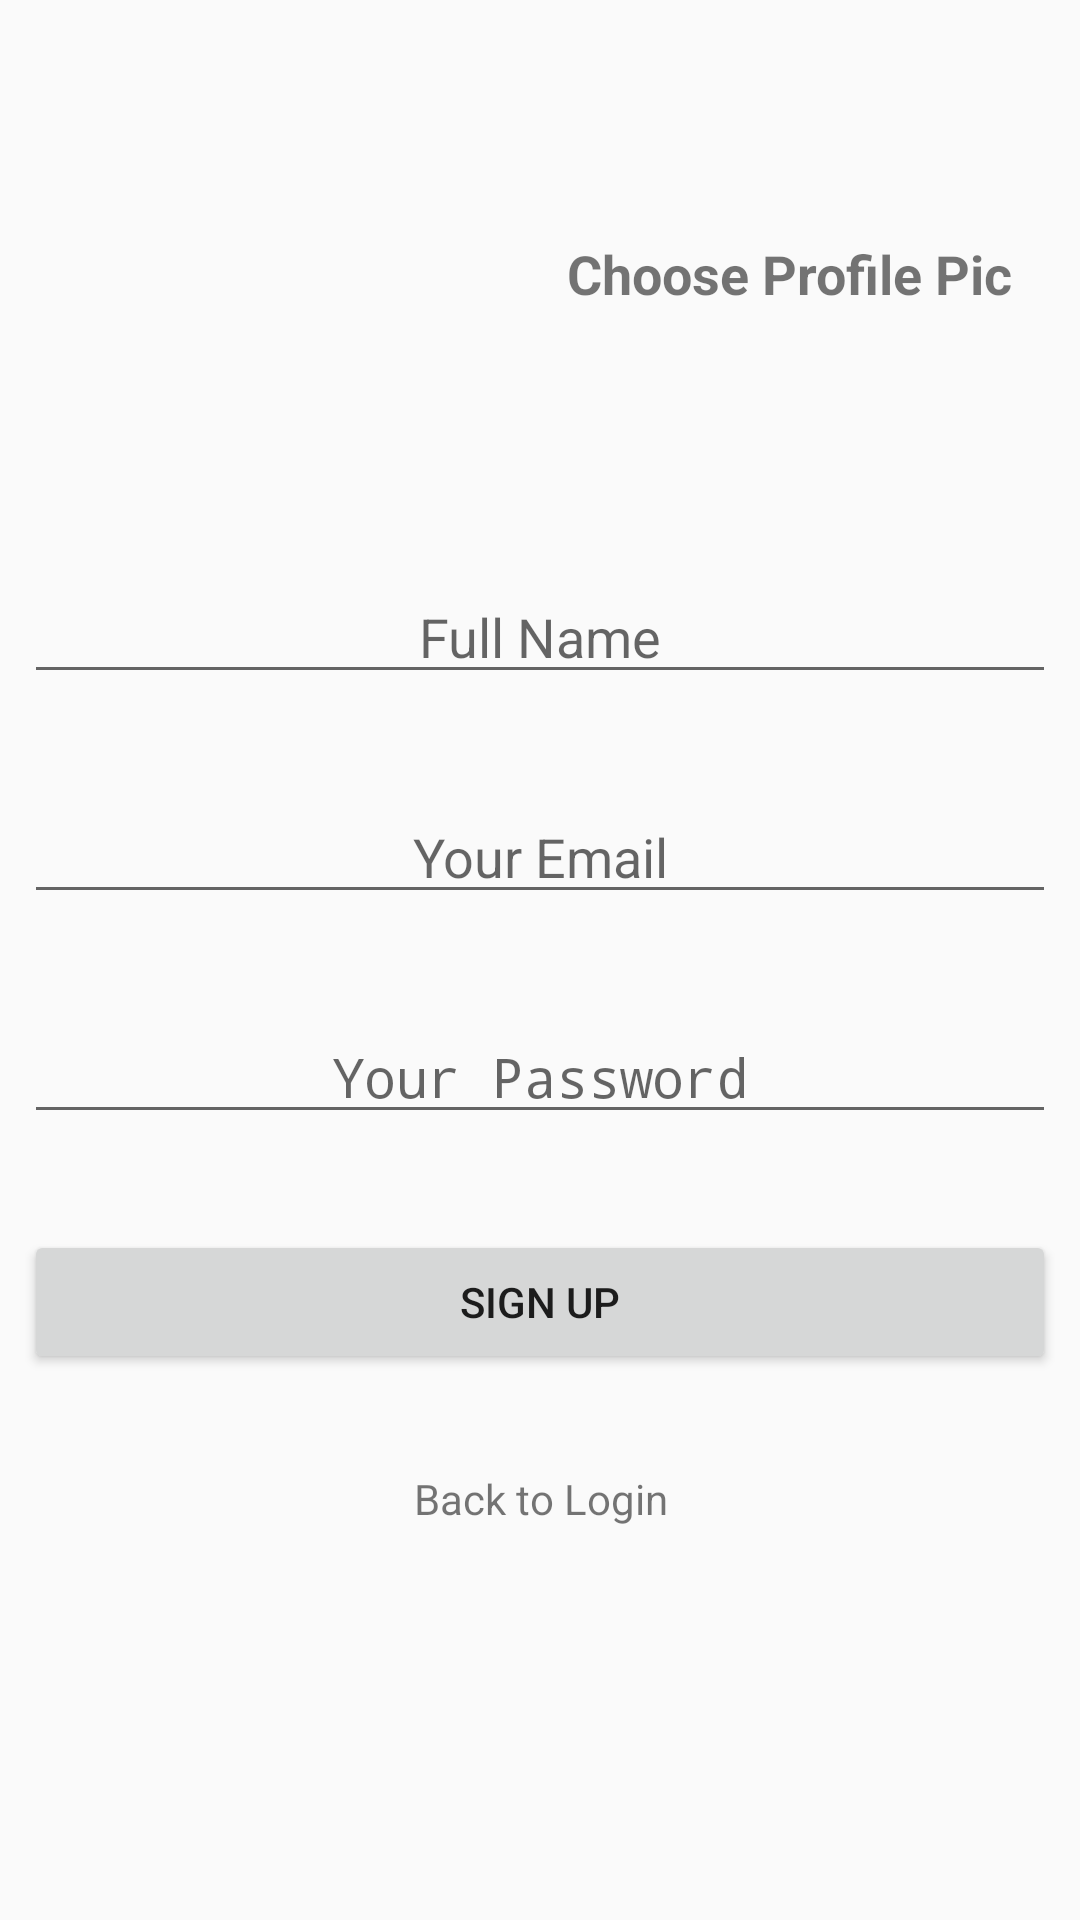

Produce the Android XML layout that renders to this screen, including the resource entries it uses.
<!-- AndroidManifest.xml: application theme AppTheme -->
<!-- res/layout/activity_signup.xml -->
<?xml version="1.0" encoding="utf-8"?>
<androidx.constraintlayout.widget.ConstraintLayout xmlns:android="http://schemas.android.com/apk/res/android"
    xmlns:app="http://schemas.android.com/apk/res-auto"
    xmlns:tools="http://schemas.android.com/tools"
    android:layout_width="match_parent"
    android:layout_height="match_parent"
    tools:context=".activities.SignupActivity">

    <EditText
        android:id="@+id/signupName"
        android:layout_width="0dp"
        android:layout_height="wrap_content"
        android:layout_marginStart="8dp"
        android:layout_marginTop="24dp"
        android:layout_marginEnd="8dp"
        android:autofillHints=""
        android:ems="10"
        android:gravity="center"
        android:hint="@string/fullName"
        android:inputType="textPersonName"
        app:layout_constraintEnd_toEndOf="parent"
        app:layout_constraintHorizontal_bias="0.0"
        app:layout_constraintStart_toStartOf="parent"
        app:layout_constraintTop_toBottomOf="@+id/profilePic" />

    <EditText
        android:id="@+id/signupEmail"
        android:layout_width="0dp"
        android:layout_height="wrap_content"
        android:layout_marginStart="8dp"
        android:layout_marginLeft="8dp"
        android:layout_marginTop="32dp"
        android:layout_marginEnd="8dp"
        android:layout_marginRight="8dp"
        android:autofillHints=""
        android:ems="10"
        android:gravity="center"
        android:hint="@string/email"
        android:inputType="textEmailAddress"
        app:layout_constraintEnd_toEndOf="parent"
        app:layout_constraintStart_toStartOf="parent"
        app:layout_constraintTop_toBottomOf="@+id/signupName" />

    <EditText
        android:id="@+id/signupPassword"
        android:layout_width="0dp"
        android:layout_height="wrap_content"
        android:layout_marginStart="8dp"
        android:layout_marginLeft="8dp"
        android:layout_marginTop="32dp"
        android:layout_marginEnd="8dp"
        android:layout_marginRight="8dp"
        android:autofillHints=""
        android:ems="10"
        android:gravity="center"
        android:hint="@string/password"
        android:inputType="textPassword"
        app:layout_constraintEnd_toEndOf="parent"
        app:layout_constraintStart_toStartOf="parent"
        app:layout_constraintTop_toBottomOf="@+id/signupEmail" />

    <Button
        android:id="@+id/signupButton"
        android:layout_width="0dp"
        android:layout_height="wrap_content"
        android:layout_marginStart="8dp"
        android:layout_marginLeft="8dp"
        android:layout_marginTop="32dp"
        android:layout_marginEnd="8dp"
        android:layout_marginRight="8dp"
        android:text="@string/signUp"
        app:layout_constraintEnd_toEndOf="parent"
        app:layout_constraintStart_toStartOf="parent"
        app:layout_constraintTop_toBottomOf="@+id/signupPassword" />

    <TextView
        android:id="@+id/backToLogin"
        android:layout_width="0dp"
        android:layout_height="wrap_content"
        android:layout_marginStart="8dp"
        android:layout_marginLeft="8dp"
        android:layout_marginTop="32dp"
        android:layout_marginEnd="8dp"
        android:layout_marginRight="8dp"
        android:gravity="center"
        android:text="@string/backToLogin"
        app:layout_constraintEnd_toEndOf="parent"
        app:layout_constraintStart_toStartOf="parent"
        app:layout_constraintTop_toBottomOf="@+id/signupButton" />

    <ImageView
        android:id="@+id/profilePic"
        android:layout_width="150dp"
        android:layout_height="150dp"
        android:layout_marginStart="16dp"
        android:layout_marginTop="16dp"
        android:contentDescription="set Profile Pic"
        app:layout_constraintStart_toStartOf="parent"
        app:layout_constraintTop_toTopOf="parent"
        app:srcCompat="@drawable/ic_profile" />

    <TextView
        android:id="@+id/textView6"
        android:layout_width="0dp"
        android:layout_height="wrap_content"
        android:layout_marginStart="16dp"
        android:layout_marginEnd="16dp"
        android:gravity="center"
        android:text="@string/setProfilePic"
        android:textSize="18sp"
        android:textStyle="bold"
        app:layout_constraintBottom_toBottomOf="@+id/profilePic"
        app:layout_constraintEnd_toEndOf="parent"
        app:layout_constraintStart_toEndOf="@+id/profilePic"
        app:layout_constraintTop_toTopOf="@+id/profilePic" />
</androidx.constraintlayout.widget.ConstraintLayout>
<!-- resources referenced by this layout -->
<resources>
  <string name="backToLogin">Back to Login</string>
  <string name="email">Your Email</string>
  <string name="fullName">Full Name</string>
  <string name="password">Your Password</string>
  <string name="setProfilePic">Choose Profile Pic</string>
  <string name="signUp">SIGN UP</string>
  <style name="AppTheme" parent="Theme.AppCompat.Light.DarkActionBar">
          
          <item name="colorPrimary">@color/colorPrimary</item>
          <item name="colorPrimaryDark">@color/colorPrimaryDark</item>
          <item name="colorAccent">@color/colorAccent</item>
      </style>
  <!-- not gathered from this repository: default colours our renderer supplied (Android Studio template values) -->
  <color name="colorPrimary">#FF6200EE</color>
  <color name="colorPrimaryDark">#FF3700B3</color>
  <color name="colorAccent">#FF03DAC5</color>
</resources>
